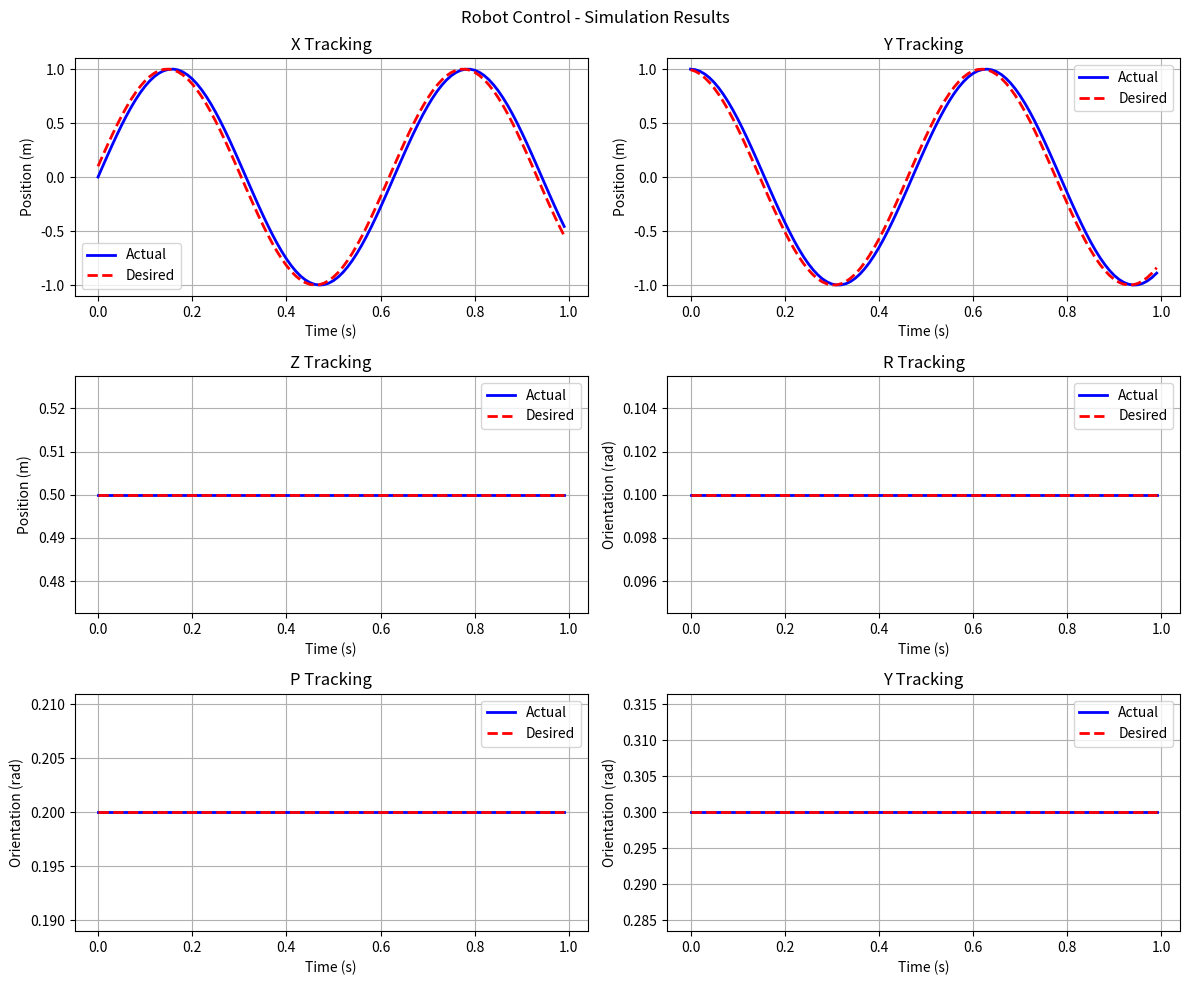

The matplotlib source for this figure:
# import matplotlib
# matplotlib.use('Agg')  # 使用非交互式后端
import matplotlib.pyplot as plt
import numpy as np

class DataCollector:
    def __init__(self):
        # 数据收集容器
        self.timestamps = []
        self.actual_pose = []
        self.desired_pose = []
        self.idx = ["x", "y", "z", "r", "p", "y"]
        
    def add_data(self, timestamp, actual_pose, desired_pose):
        """收集数据点"""
        self.timestamps.append(timestamp)
        self.actual_pose.append(actual_pose)
        self.desired_pose.append(desired_pose)
    
    def plot_after_simulation(self, save_to_file=False, filename="simulation_results.png"):
        """仿真结束后显示绘图界面"""
        if not self.timestamps:
            print("没有数据可绘制")
            return
            
        print("仿真完成，开始绘制图表...")
        
        # 转换为numpy数组便于索引
        actual_pose_array = np.array(self.actual_pose)
        desired_pose_array = np.array(self.desired_pose)
        
        # 创建图形
        fig, axs = plt.subplots(3, 2, figsize=(12, 10))
        fig.suptitle('Robot Control - Simulation Results')
        
        # 绘制位置和姿态跟踪
        for i, name in enumerate(self.idx):
            row = i // 2
            col = i % 2
            ax = axs[row, col]
            
            ax.plot(self.timestamps, actual_pose_array[:, i], 'b-', label='Actual', linewidth=2)
            ax.plot(self.timestamps, desired_pose_array[:, i], 'r--', label='Desired', linewidth=2)
            
            title = f"{name.upper()} Tracking"
            ax.set_title(title)
            ax.set_xlabel('Time (s)')
            if i < 3:
                ax.set_ylabel('Position (m)')
            else:
                ax.set_ylabel('Orientation (rad)')
            ax.legend()
            ax.grid(True)
        
        # 调整布局
        plt.tight_layout()
        
        if save_to_file:
            # 保存到文件，避免显示问题
            plt.savefig(filename, dpi=300, bbox_inches='tight')
            print(f"图表已保存到: {filename}")
        else:
            # 尝试显示图表
            try:
                print("正在显示绘图界面...")
                plt.show()
                print("图表显示完成")
            except Exception as e:
                print(f"显示图表失败: {e}")
                print("尝试保存图表到文件...")
                plt.savefig("simulation_results.png", dpi=300, bbox_inches='tight')
                print("图表已保存到: simulation_results.png")

if __name__ == "__main__":
    plotter = DataCollector()
    for i in range(100):
        actual_pose = np.array([np.sin(i*0.1), np.cos(i*0.1), 0.5, 0.1, 0.2, 0.3])
        desired_pose = np.array([np.sin(i*0.1+0.1), np.cos(i*0.1+0.1), 0.5, 0.1, 0.2, 0.3])
        plotter.add_data(i*0.01, actual_pose, desired_pose)
    
    # 使用保存到文件模式，避免显示问题
    plotter.plot_after_simulation(save_to_file=False)